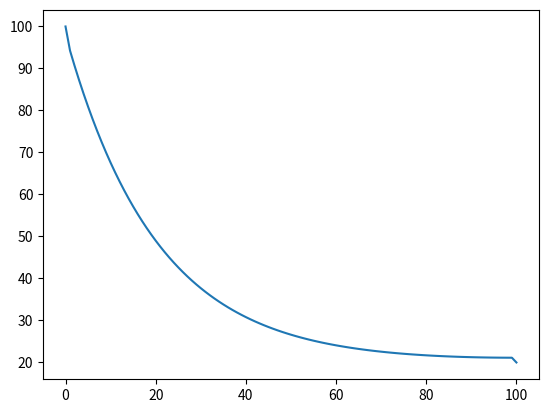

Source code (Python):
# A cylindrical fin with uniform cross-sectional area A.The base is at
# a temperature of 100 C and the end is insulated.  The fin is exposed
# to an ambient temperature of 20 C. L = 1 m, hP/kA = 25/m2 (note that
# kA is constant).

import numpy as np
from matplotlib import pyplot as plt


# Define parameters
k = 1000
n = 25      # n = hP/kA

# Grid generation
x_len = 1
x_points = 100    # Excluding the boundary points
del_x = x_len/float(x_points+1)
x = np.arange(x_points+1)
T = np.arange(x_points+1)
aW = np.zeros(x_points+1)
aE = np.zeros(x_points+1)
aP = np.zeros(x_points+1)

Coeff_mat = np.zeros((x_points, x_points))
Sol_mat = np.zeros(x_points)

# Boundary Conditions
T1 = 100
T2 = 20

# For boundary 1
aW[0] = 0
aE[0] = 1.0 / float(del_x)
Sp = (-1.0 * n * del_x) - (2.0 / float(del_x))
Su1 = (n * del_x * T2) + (2.0 * T1/ float(del_x))
aP[0] = aW[0] + aE[0] - Sp

# For boundary -1
aE[-1] = 0
aW[-1] = 1.0 / float(del_x)
Sp = -1.0 * n * del_x
Su2 = n * del_x * T2
aP[-1] = aW[-1] + aE[-1] - Sp


# Step 3: Solution
for i in range(1, x_points-1):
    aW[i] = 1.0 / float(del_x)
    aE[i] = 1.0 / float(del_x)
    Sp = -1.0 * n * del_x
    Su3 = n * del_x * T2
    aP[i] = aW[i] + aE[i] - Sp

    for j in range(1, x_points-1):
        Coeff_mat[i,i] = aP[i]
        Coeff_mat[i,i+1] = -1*aE[i]
        Coeff_mat[i,i-1] = -1*aW[i]

    Sol_mat[i] = Su3

Coeff_mat[0,0] = aP[0]
Coeff_mat[0,1] = -1*aE[0]
Coeff_mat[-1,-1] = aP[-1]
Coeff_mat[-1,-2] = -1*aW[-1]
Sol_mat[0] = Su1
Sol_mat[-1] = Su2

print("\n Coefficient matrix is: " +str(Coeff_mat))
print("\n Solution matrix is: " + str(Sol_mat))

T = np.linalg.solve(Coeff_mat,Sol_mat)
Temp = np.zeros(x_points + 1)
for i in range(1, x_points):
    Temp[i] = T[i]
Temp[0] = T1
Temp[-1] = T2
print ("Temperature distribution is: " + str(Temp))

# Plotting the result
plt.plot(x, Temp)
plt.show()
